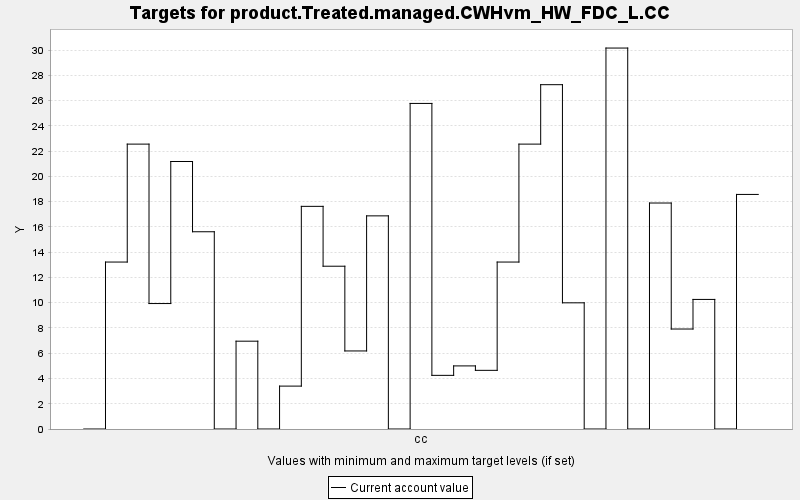

Data behind this chart, as committed beside it:
TARGET, PERIOD, YEAR, PERIODWIDTH, MINIMUM, MAXIMUM, MINWEIGHT, MAXWEIGHT, CURRENT, SUMMARY
product.Treated.managed.CWHvm_HW_FDC_L.C…, 0, 0, 10.0, 0.0, 10000, 1.0, 1.0, 0.0, 0.0
product.Treated.managed.CWHvm_HW_FDC_L.C…, 1, 10, 10.0, 0.0, 10000, 1.0, 1.0, 13.22, 0.0
product.Treated.managed.CWHvm_HW_FDC_L.C…, 2, 20, 10.0, 0.0, 10000, 1.0, 1.0, 22.55, 0.0
product.Treated.managed.CWHvm_HW_FDC_L.C…, 3, 30, 10.0, 0.0, 10000, 1.0, 1.0, 9.932, 0.0
product.Treated.managed.CWHvm_HW_FDC_L.C…, 4, 40, 10.0, 0.0, 10000, 1.0, 1.0, 21.18, 0.0
product.Treated.managed.CWHvm_HW_FDC_L.C…, 5, 50, 10.0, 0.0, 10000, 1.0, 1.0, 15.61, 0.0
product.Treated.managed.CWHvm_HW_FDC_L.C…, 6, 60, 10.0, 0.0, 10000, 1.0, 1.0, 0.0, 0.0
product.Treated.managed.CWHvm_HW_FDC_L.C…, 7, 70, 10.0, 0.0, 10000, 1.0, 1.0, 6.952, 0.0
product.Treated.managed.CWHvm_HW_FDC_L.C…, 8, 80, 10.0, 0.0, 10000, 1.0, 1.0, 0.0, 0.0
product.Treated.managed.CWHvm_HW_FDC_L.C…, 9, 90, 10.0, 0.0, 10000, 1.0, 1.0, 3.396, 0.0
product.Treated.managed.CWHvm_HW_FDC_L.C…, 10, 100, 10.0, 0.0, 10000, 1.0, 1.0, 17.63, 0.0
product.Treated.managed.CWHvm_HW_FDC_L.C…, 11, 110, 10.0, 0.0, 10000, 1.0, 1.0, 12.89, 0.0
product.Treated.managed.CWHvm_HW_FDC_L.C…, 12, 120, 10.0, 0.0, 10000, 1.0, 1.0, 6.179, 0.0
product.Treated.managed.CWHvm_HW_FDC_L.C…, 13, 130, 10.0, 0.0, 10000, 1.0, 1.0, 16.87, 0.0
product.Treated.managed.CWHvm_HW_FDC_L.C…, 14, 140, 10.0, 0.0, 10000, 1.0, 1.0, 0.0, 0.0
product.Treated.managed.CWHvm_HW_FDC_L.C…, 15, 150, 10.0, 0.0, 10000, 1.0, 1.0, 25.77, 0.0
product.Treated.managed.CWHvm_HW_FDC_L.C…, 16, 160, 10.0, 0.0, 10000, 1.0, 1.0, 4.247, 0.0
product.Treated.managed.CWHvm_HW_FDC_L.C…, 17, 170, 10.0, 0.0, 10000, 1.0, 1.0, 4.995, 0.0
product.Treated.managed.CWHvm_HW_FDC_L.C…, 18, 180, 10.0, 0.0, 10000, 1.0, 1.0, 4.644, 0.0
product.Treated.managed.CWHvm_HW_FDC_L.C…, 19, 190, 10.0, 0.0, 10000, 1.0, 1.0, 13.22, 0.0
product.Treated.managed.CWHvm_HW_FDC_L.C…, 20, 200, 10.0, 0.0, 10000, 1.0, 1.0, 22.55, 0.0
product.Treated.managed.CWHvm_HW_FDC_L.C…, 21, 210, 10.0, 0.0, 10000, 1.0, 1.0, 27.26, 0.0
product.Treated.managed.CWHvm_HW_FDC_L.C…, 22, 220, 10.0, 0.0, 10000, 1.0, 1.0, 9.989, 0.0
product.Treated.managed.CWHvm_HW_FDC_L.C…, 23, 230, 10.0, 0.0, 10000, 1.0, 1.0, 0.0, 0.0
product.Treated.managed.CWHvm_HW_FDC_L.C…, 24, 240, 10.0, 0.0, 10000, 1.0, 1.0, 30.16, 0.0
product.Treated.managed.CWHvm_HW_FDC_L.C…, 25, 250, 10.0, 0.0, 10000, 1.0, 1.0, 0.0, 0.0
product.Treated.managed.CWHvm_HW_FDC_L.C…, 26, 260, 10.0, 0.0, 10000, 1.0, 1.0, 17.89, 0.0
product.Treated.managed.CWHvm_HW_FDC_L.C…, 27, 270, 10.0, 0.0, 10000, 1.0, 1.0, 7.915, 0.0
product.Treated.managed.CWHvm_HW_FDC_L.C…, 28, 280, 10.0, 0.0, 10000, 1.0, 1.0, 10.26, 0.0
product.Treated.managed.CWHvm_HW_FDC_L.C…, 29, 290, 10.0, 0.0, 10000, 1.0, 1.0, 0.0, 0.0
product.Treated.managed.CWHvm_HW_FDC_L.C…, 30, 300, 10.0, 0.0, 10000, 1.0, 1.0, 18.57, 0.0
